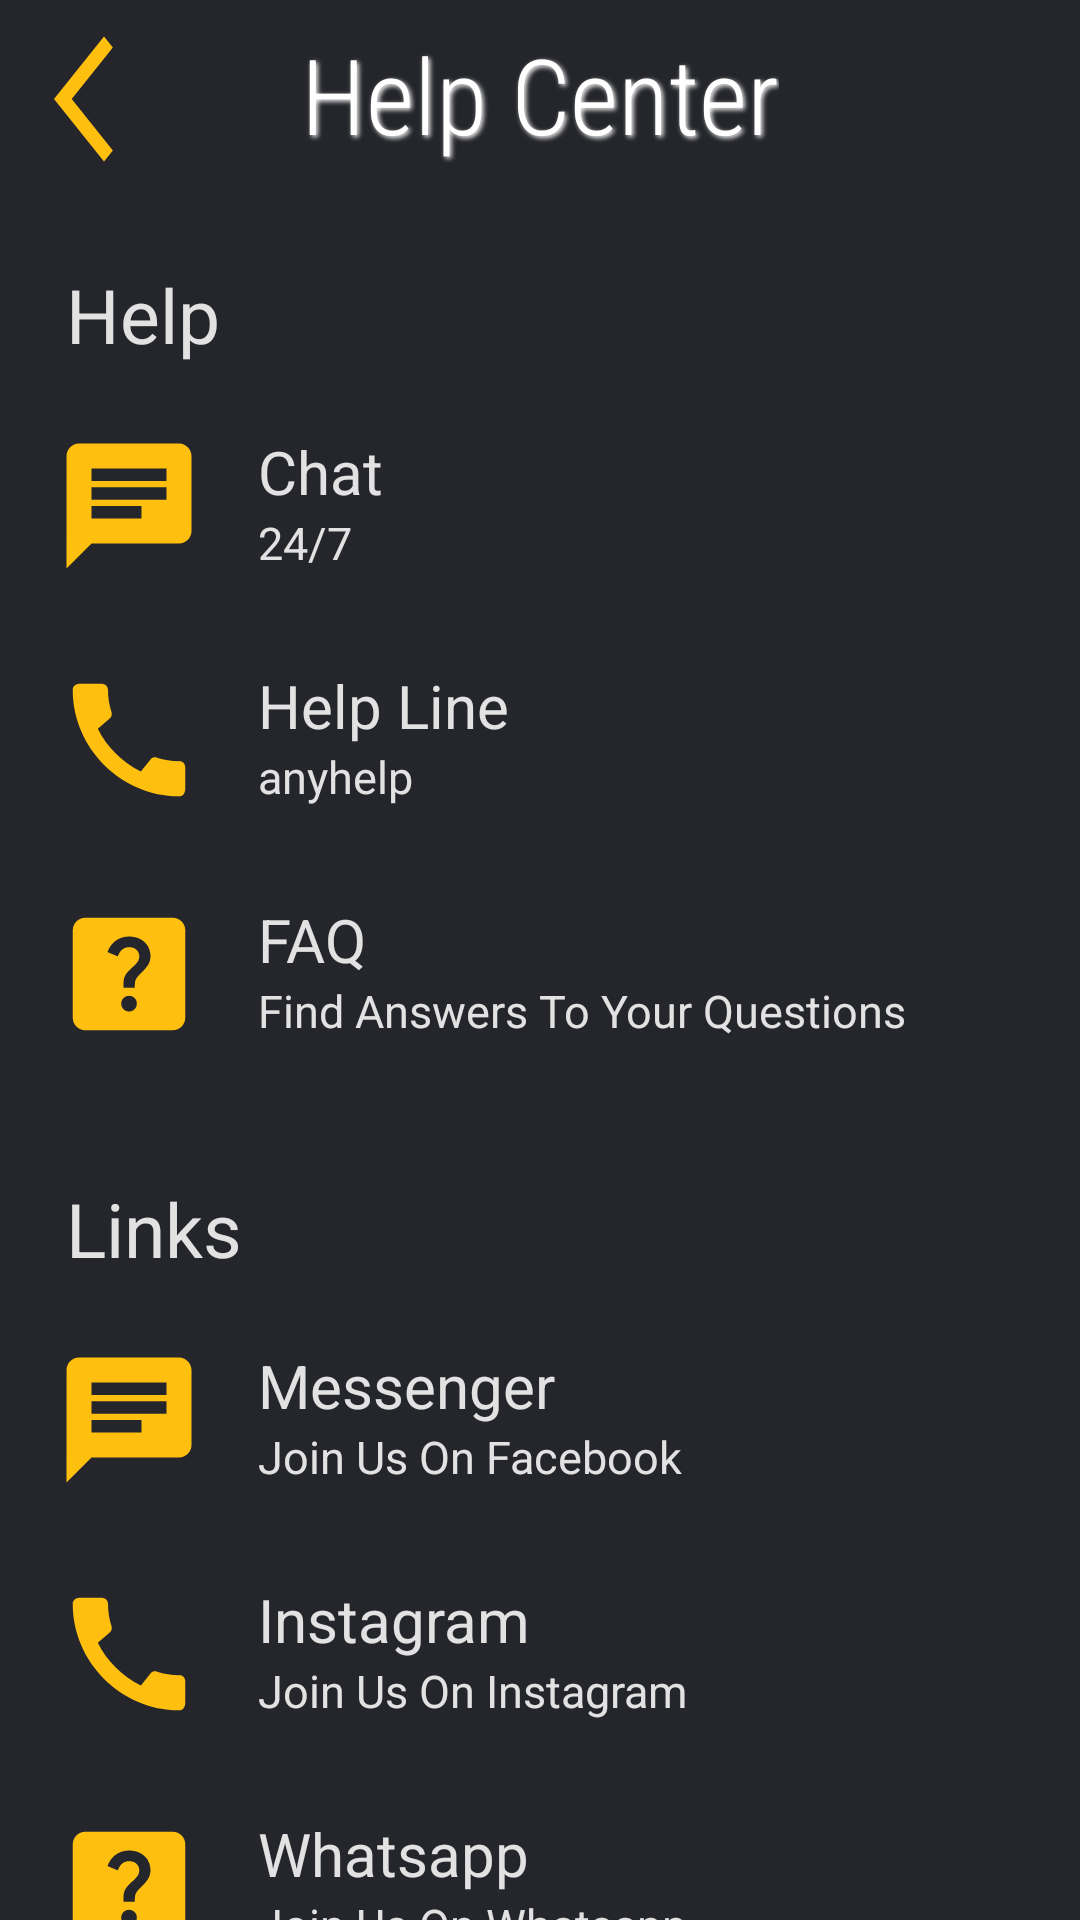

Layout XML and referenced resources for this Android screen:
<!-- AndroidManifest.xml: application theme Theme.App4 -->
<!-- res/layout/help_center.xml -->
<?xml version="1.0" encoding="utf-8"?>
<LinearLayout xmlns:android="http://schemas.android.com/apk/res/android"
    xmlns:app="http://schemas.android.com/apk/res-auto"
    android:layout_width="match_parent"
    android:layout_height="match_parent"
    android:orientation="vertical"
    android:gravity="center"
    android:background="#DD04050B">

    <RelativeLayout
        android:id="@+id/header"
        android:layout_width="match_parent"
        android:layout_height="wrap_content"
        android:layout_gravity="top"
        android:gravity="top"
        android:orientation="horizontal"
        android:padding="8dp">

        <Button
            android:id="@+id/goback"
            android:layout_width="40dp"
            android:layout_height="50dp"
            android:layout_gravity="center"
            android:gravity="left"
            android:background="@drawable/go_back"
            />
        <TextView
            android:layout_width="wrap_content"
            android:layout_height="wrap_content"
            android:layout_gravity="center"
            android:layout_centerHorizontal="true"
            android:gravity="center_horizontal"
            android:text="@string/Help_center"
            android:textColor="#ffffffff"
            android:layout_marginHorizontal="70dp"
            android:textSize="35sp"
            android:layout_weight="1"
            android:shadowColor="#ffffff"
            android:shadowDx="2"
            android:shadowDy="2"
            android:shadowRadius="4"
            android:fontFamily="sans-serif-condensed-light"/>

    </RelativeLayout>
    <LinearLayout
        android:layout_width="match_parent"
        android:layout_height="wrap_content"
        android:layout_weight="1"
        android:orientation="vertical">

        <TextView
            android:layout_width="wrap_content"
            android:layout_height="wrap_content"
            android:text="@string/help"
            android:textSize="25sp"
            android:textColor="@color/grayish"
            android:layout_margin="22dp"/>
    <LinearLayout
        android:id="@+id/chat"
        android:layout_width="wrap_content"
        android:layout_height="wrap_content"
        android:orientation="horizontal"
        android:layout_marginHorizontal="18dp"
        android:clickable="true">
        <ImageView
            android:layout_width="50dp"
            android:layout_height="50dp"
            android:background="@drawable/chat"
            android:layout_gravity="center_horizontal"
            android:layout_marginTop="28dp"/>
        <LinearLayout
            android:layout_width="wrap_content"
            android:layout_height="wrap_content"
            android:orientation="vertical"
            android:layout_marginStart="18dp">
        <TextView
            android:layout_width="wrap_content"
            android:layout_height="wrap_content"
            android:text="@string/chat"
            android:textSize="20sp"
            android:textColor="@color/grayish"/>
        <TextView
            android:layout_width="wrap_content"
            android:layout_height="wrap_content"
            android:text="@string/chatt"
            android:textSize="15sp"
            android:textColor="@color/grayish"/>
        </LinearLayout>
    </LinearLayout>
    <LinearLayout
        android:id="@+id/helpline"
        android:layout_width="wrap_content"
        android:layout_height="wrap_content"
        android:orientation="horizontal"
        android:clickable="true"
        android:layout_marginHorizontal="18dp">
        <ImageView
            android:layout_width="50dp"
            android:layout_height="50dp"
            android:background="@drawable/call"
            android:layout_gravity="center_horizontal"
            android:layout_marginTop="28dp"/>
        <LinearLayout
            android:layout_width="wrap_content"
            android:layout_height="wrap_content"
            android:orientation="vertical"
            android:layout_marginStart="18dp">
            <TextView
                android:layout_width="wrap_content"
                android:layout_height="wrap_content"
                android:text="@string/help_line"
                android:textSize="20sp"
                android:textColor="@color/grayish"/>
            <TextView
                android:layout_width="wrap_content"
                android:layout_height="wrap_content"
                android:text="@string/helpp"
                android:textSize="15sp"
                android:textColor="@color/grayish"/>
        </LinearLayout>
    </LinearLayout>
    <LinearLayout
        android:id="@+id/faq"
            android:layout_width="wrap_content"
            android:layout_height="wrap_content"
            android:orientation="horizontal"
        android:clickable="true"
            android:layout_marginHorizontal="18dp">
            <ImageView
                android:layout_width="50dp"
                android:layout_height="50dp"
                android:background="@drawable/faq"
                android:layout_gravity="center_horizontal"
                android:layout_marginTop="28dp"/>
            <LinearLayout
                android:layout_width="wrap_content"
                android:layout_height="wrap_content"
                android:orientation="vertical"
                android:layout_marginStart="18dp">
                <TextView
                    android:layout_width="wrap_content"
                    android:layout_height="wrap_content"
                    android:text="@string/faq"
                    android:textSize="20sp"
                    android:textColor="@color/grayish"/>
                <TextView
                    android:layout_width="wrap_content"
                    android:layout_height="wrap_content"
                    android:text="@string/faqq"
                    android:textSize="15sp"
                    android:textColor="@color/grayish"/>
            </LinearLayout>
    </LinearLayout>

        <TextView
            android:layout_width="wrap_content"
            android:layout_height="wrap_content"
            android:text="@string/links"
            android:textSize="25sp"
            android:textColor="@color/grayish"
            android:layout_marginBottom="22dp"
            android:layout_marginStart="22sp"
            android:layout_marginTop="15dp"/>

        <LinearLayout
            android:layout_width="wrap_content"
            android:layout_height="wrap_content"
            android:orientation="horizontal"
            android:layout_marginHorizontal="18dp">
            <ImageView
                android:layout_width="50dp"
                android:layout_height="50dp"
                android:background="@drawable/chat"
                android:layout_gravity="center_horizontal"
                android:layout_marginTop="28dp"/>
            <LinearLayout
                android:id="@+id/messenger"
                android:layout_width="wrap_content"
                android:layout_height="wrap_content"
                android:orientation="vertical"
                android:layout_marginStart="18dp"
                android:clickable="true">
                <TextView
                    android:layout_width="wrap_content"
                    android:layout_height="wrap_content"
                    android:text="@string/msngr"
                    android:textSize="20sp"
                    android:textColor="@color/grayish"/>
                <TextView
                    android:layout_width="wrap_content"
                    android:layout_height="wrap_content"
                    android:text="Join Us On Facebook"
                    android:textSize="15sp"
                    android:textColor="@color/grayish"/>
            </LinearLayout>
        </LinearLayout>
        <LinearLayout
            android:layout_width="wrap_content"
            android:layout_height="wrap_content"
            android:orientation="horizontal"
            android:layout_marginHorizontal="18dp">
            <ImageView
                android:layout_width="50dp"
                android:layout_height="50dp"
                android:background="@drawable/call"
                android:layout_gravity="center_horizontal"
                android:layout_marginTop="28dp"/>
            <LinearLayout
                android:id="@+id/instagram"
                android:layout_width="wrap_content"
                android:layout_height="wrap_content"
                android:orientation="vertical"
                android:layout_marginStart="18dp"
                android:clickable="true">
                <TextView
                    android:layout_width="wrap_content"
                    android:layout_height="wrap_content"
                    android:text="@string/insta"
                    android:textSize="20sp"
                    android:textColor="@color/grayish"/>
                <TextView
                    android:layout_width="wrap_content"
                    android:layout_height="wrap_content"
                    android:text="@string/instaa"
                    android:textSize="15sp"
                    android:textColor="@color/grayish"/>
            </LinearLayout>
        </LinearLayout>
        <LinearLayout
            android:layout_width="wrap_content"
            android:layout_height="wrap_content"
            android:orientation="horizontal"
            android:layout_marginHorizontal="18dp">
            <ImageView
                android:layout_width="50dp"
                android:layout_height="50dp"
                android:background="@drawable/faq"
                android:layout_gravity="center_horizontal"
                android:layout_marginTop="28dp"/>
            <LinearLayout
                android:id="@+id/whatsapp"
                android:layout_width="wrap_content"
                android:layout_height="wrap_content"
                android:orientation="vertical"
                android:layout_marginStart="18dp"
                android:clickable="true">
                <TextView
                    android:layout_width="wrap_content"
                    android:layout_height="wrap_content"
                    android:text="@string/wassap"
                    android:textSize="20sp"
                    android:textColor="@color/grayish"/>
                <TextView
                    android:layout_width="wrap_content"
                    android:layout_height="wrap_content"
                    android:text="@string/wassapp"
                    android:textSize="15sp"
                    android:textColor="@color/grayish"/>
            </LinearLayout>
        </LinearLayout>

    </LinearLayout>
</LinearLayout>
<!-- resources referenced by this layout -->
<resources>
  <color name="grayish">#E2E2E2</color>
  <!-- drawable call (drawable) -->
  <vector android:height="24dp" android:tint="#FFBF0F"
      android:viewportHeight="24" android:viewportWidth="24"
      android:width="24dp" xmlns:android="http://schemas.android.com/apk/res/android">
      <path android:fillColor="@android:color/white" android:pathData="M20.01,15.38c-1.23,0 -2.42,-0.2 -3.53,-0.56 -0.35,-0.12 -0.74,-0.03 -1.01,0.24l-1.57,1.97c-2.83,-1.35 -5.48,-3.9 -6.89,-6.83l1.95,-1.66c0.27,-0.28 0.35,-0.67 0.24,-1.02 -0.37,-1.11 -0.56,-2.3 -0.56,-3.53 0,-0.54 -0.45,-0.99 -0.99,-0.99H4.19C3.65,3 3,3.24 3,3.99 3,13.28 10.73,21 20.01,21c0.71,0 0.99,-0.63 0.99,-1.18v-3.45c0,-0.54 -0.45,-0.99 -0.99,-0.99z"/>
  </vector>
  <!-- drawable chat (drawable) -->
  <vector android:autoMirrored="true" android:height="24dp"
      android:tint="#FFBF0F" android:viewportHeight="24"
      android:viewportWidth="24" android:width="24dp" xmlns:android="http://schemas.android.com/apk/res/android">
      <path android:fillColor="@android:color/white" android:pathData="M20,2L4,2c-1.1,0 -1.99,0.9 -1.99,2L2,22l4,-4h14c1.1,0 2,-0.9 2,-2L22,4c0,-1.1 -0.9,-2 -2,-2zM6,9h12v2L6,11L6,9zM14,14L6,14v-2h8v2zM18,8L6,8L6,6h12v2z"/>
  </vector>
  <!-- drawable faq (drawable) -->
  <vector android:autoMirrored="true" android:height="24dp"
      android:tint="#FFBF0F" android:viewportHeight="24"
      android:viewportWidth="24" android:width="24dp" xmlns:android="http://schemas.android.com/apk/res/android">
      <path android:fillColor="@android:color/white" android:pathData="M19,3H5C3.9,3 3,3.9 3,5v14c0,1.1 0.9,2 2,2h14c1.1,0 2,-0.9 2,-2V5C21,3.9 20.1,3 19,3zM12.01,18c-0.7,0 -1.26,-0.56 -1.26,-1.26c0,-0.71 0.56,-1.25 1.26,-1.25c0.71,0 1.25,0.54 1.25,1.25C13.25,17.43 12.72,18 12.01,18zM15.02,10.6c-0.76,1.11 -1.48,1.46 -1.87,2.17c-0.16,0.29 -0.22,0.48 -0.22,1.41h-1.82c0,-0.49 -0.08,-1.29 0.31,-1.98c0.49,-0.87 1.42,-1.39 1.96,-2.16c0.57,-0.81 0.25,-2.33 -1.37,-2.33c-1.06,0 -1.58,0.8 -1.8,1.48L8.56,8.49C9.01,7.15 10.22,6 11.99,6c1.48,0 2.49,0.67 3.01,1.52C15.44,8.24 15.7,9.59 15.02,10.6z"/>
  </vector>
  <!-- drawable go_back (drawable) -->
  <vector android:height="24dp" android:tint="#FFBF0F"
      android:viewportHeight="24" android:viewportWidth="24"
      android:width="24dp" xmlns:android="http://schemas.android.com/apk/res/android">
      <path android:fillColor="@android:color/white" android:pathData="M17.77,3.77l-1.77,-1.77l-10,10l10,10l1.77,-1.77l-8.23,-8.23z"/>
  </vector>
  <string name="Help_center">Help Center</string>
  <string name="chat">Chat</string>
  <string name="chatt">24/7</string>
  <string name="faq">FAQ</string>
  <string name="faqq">Find Answers To Your Questions</string>
  <string name="help">Help</string>
  <string name="help_line">Help Line</string>
  <string name="helpp">anyhelp</string>
  <string name="insta">Instagram</string>
  <string name="instaa">Join Us On Instagram</string>
  <string name="links">Links</string>
  <string name="msngr">Messenger</string>
  <string name="wassap">Whatsapp</string>
  <string name="wassapp">Join Us On Whatsapp</string>
  <style name="Theme.App4" parent="Theme.MaterialComponents.DayNight.NoActionBar">
          
          <item name="colorPrimary">@color/yellowish</item>
          <item name="colorPrimaryVariant">@color/blueish</item>
          <item name="colorOnPrimary">@color/grayish</item>
          
          <item name="colorSecondary">@color/grayish</item>
          <item name="colorSecondaryVariant">@color/grayish</item>
          <item name="colorOnSecondary">@color/black</item>
          
          <item name="android:statusBarColor">?attr/colorPrimaryVariant</item>
          
      </style>
  <color name="yellowish">#f5a925</color>
  <color name="blueish">#193852</color>
  <color name="black">#FF000000</color>
</resources>
